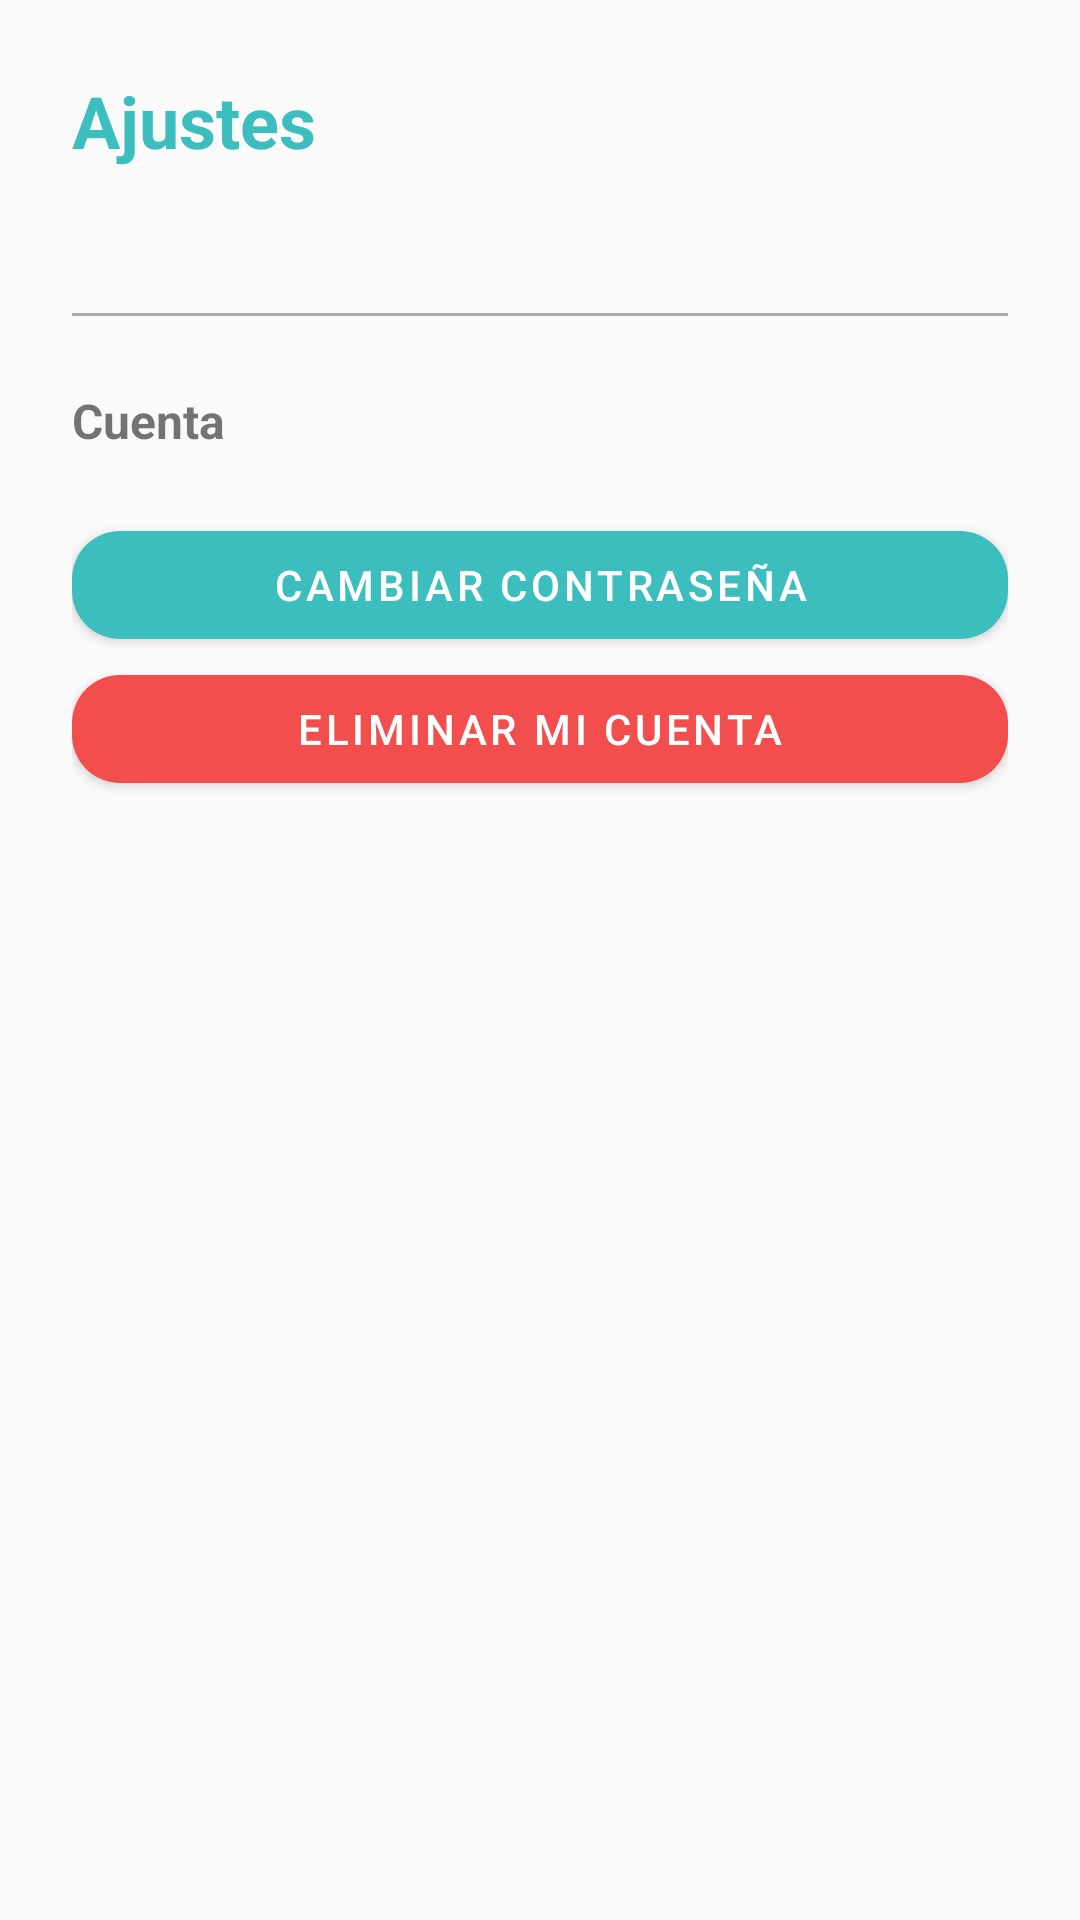

This screen was rendered from an Android layout file. Write that file and the resources it references.
<!-- AndroidManifest.xml: application theme Theme.FriendSync -->
<!-- res/layout/activity_preferences.xml -->
<?xml version="1.0" encoding="utf-8"?>
<ScrollView xmlns:android="http://schemas.android.com/apk/res/android"
    xmlns:app="http://schemas.android.com/apk/res-auto"
    android:layout_width="match_parent"
    android:layout_height="match_parent"
    android:background="@color/colorSurface">

    <LinearLayout
        android:orientation="vertical"
        android:padding="24dp"
        android:layout_width="match_parent"
        android:layout_height="wrap_content">

        <TextView
            android:text="Ajustes"
            android:textSize="24sp"
            android:textStyle="bold"
            android:textColor="@color/colorPrimary"
            android:layout_marginBottom="24dp"
            android:layout_width="wrap_content"
            android:layout_height="wrap_content" />

        

        <View
            android:layout_width="match_parent"
            android:layout_height="1dp"
            android:layout_marginVertical="24dp"
            android:background="@android:color/darker_gray" />

        <TextView
            android:text="Cuenta"
            android:textSize="16sp"
            android:textStyle="bold"
            android:layout_marginBottom="8dp"
            android:layout_width="wrap_content"
            android:layout_height="wrap_content" />

        <com.google.android.material.button.MaterialButton
            android:id="@+id/btnCambiarContrasena"
            android:layout_width="match_parent"
            android:layout_height="wrap_content"
            android:text="Cambiar contraseña"
            app:cornerRadius="16dp"
            android:layout_marginTop="12dp"
            app:backgroundTint="@color/colorPrimary"
            android:textColor="@android:color/white" />

        <com.google.android.material.button.MaterialButton
            android:id="@+id/btnEliminarCuenta"
            android:layout_width="match_parent"
            android:layout_height="wrap_content"
            android:text="Eliminar mi cuenta"
            app:cornerRadius="16dp"
            app:backgroundTint="#F24E4E"
            android:textColor="@android:color/white" />

    </LinearLayout>
</ScrollView>
<!-- resources referenced by this layout -->
<resources>
  <color name="colorPrimary">#3CBEBE</color>
  <color name="colorSurface">#FAFAFA</color>
  <style name="Theme.FriendSync" parent="Theme.MaterialComponents.DayNight.NoActionBar">
          <item name="colorPrimary">@color/colorPrimary</item>
          <item name="colorPrimaryVariant">@color/colorPrimaryVariant</item>
          <item name="colorOnPrimary">@color/colorOnPrimary</item>
  
          <item name="colorSecondary">@color/colorSecondary</item>
          <item name="colorSecondaryVariant">@color/colorSecondaryVariant</item>
          <item name="colorOnSecondary">@color/colorOnSecondary</item>
  
          <item name="android:windowBackground">@color/colorBackground</item>
          <item name="colorSurface">@color/colorSurface</item>
          <item name="colorOnSurface">@color/colorOnBackground</item>
          <item name="android:colorBackground">@color/colorBackground</item>
          <item name="colorOnBackground">@color/colorOnBackground</item>
  
      </style>
  <color name="colorPrimaryVariant">#2BA9A9</color>
  <color name="colorOnPrimary">#FFFFFF</color>
  <color name="colorSecondary">#80CBC4</color>
  <color name="colorSecondaryVariant">#4DB6AC</color>
  <color name="colorOnSecondary">#000000</color>
  <color name="colorBackground">#FFFFFF</color>
  <color name="colorOnBackground">#000000</color>
</resources>
